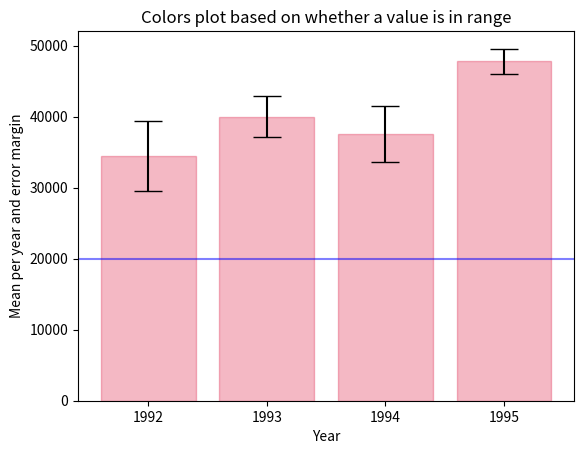

Reproduce this figure in Python. (Note: this script raises an exception after producing the figure.)

# coding: utf-8

# # Assignment 3 - Building a Custom Visualization
# 
# ---
# 
# In this assignment you must choose one of the options presented below and submit a visual as well as your source code for peer grading. The details of how you solve the assignment are up to you, although your assignment must use matplotlib so that your peers can evaluate your work. The options differ in challenge level, but there are no grades associated with the challenge level you chose. However, your peers will be asked to ensure you at least met a minimum quality for a given technique in order to pass. Implement the technique fully (or exceed it!) and you should be able to earn full grades for the assignment.
# 
# 
# &nbsp;&nbsp;&nbsp;&nbsp;&nbsp;&nbsp;Ferreira, N., Fisher, D., & Konig, A. C. (2014, April). [Sample-oriented task-driven visualizations: allowing users to make better, more confident decisions.](https://www.microsoft.com/en-us/research/wp-content/uploads/2016/02/Ferreira_Fisher_Sample_Oriented_Tasks.pdf) 
# &nbsp;&nbsp;&nbsp;&nbsp;&nbsp;&nbsp;In Proceedings of the SIGCHI Conference on Human Factors in Computing Systems (pp. 571-580). ACM. ([video](https://www.youtube.com/watch?v=BI7GAs-va-Q))
# 
# 
# In this [paper](https://www.microsoft.com/en-us/research/wp-content/uploads/2016/02/Ferreira_Fisher_Sample_Oriented_Tasks.pdf) the authors describe the challenges users face when trying to make judgements about probabilistic data generated through samples. As an example, they look at a bar chart of four years of data (replicated below in Figure 1). Each year has a y-axis value, which is derived from a sample of a larger dataset. For instance, the first value might be the number votes in a given district or riding for 1992, with the average being around 33,000. On top of this is plotted the 95% confidence interval for the mean (see the boxplot lectures for more information, and the yerr parameter of barcharts).
# 
# <br>
# <img src="readonly/Assignment3Fig1.png" alt="Figure 1" style="width: 400px;"/>
# <h4 style="text-align: center;" markdown="1">  &nbsp;&nbsp;&nbsp;&nbsp;&nbsp;&nbsp;&nbsp;&nbsp;Figure 1 from (Ferreira et al, 2014).</h4>
# 
# <br>
# 
# A challenge that users face is that, for a given y-axis value (e.g. 42,000), it is difficult to know which x-axis values are most likely to be representative, because the confidence levels overlap and their distributions are different (the lengths of the confidence interval bars are unequal). One of the solutions the authors propose for this problem (Figure 2c) is to allow users to indicate the y-axis value of interest (e.g. 42,000) and then draw a horizontal line and color bars based on this value. So bars might be colored red if they are definitely above this value (given the confidence interval), blue if they are definitely below this value, or white if they contain this value.
# 
# 
# <br>
# <img src="readonly/Assignment3Fig2c.png" alt="Figure 1" style="width: 400px;"/>
# <h4 style="text-align: center;" markdown="1">  Figure 2c from (Ferreira et al. 2014). Note that the colorbar legend at the bottom as well as the arrows are not required in the assignment descriptions below.</h4>
# 
# <br>
# <br>
# 
# **Easiest option:** Implement the bar coloring as described above - a color scale with only three colors, (e.g. blue, white, and red). Assume the user provides the y axis value of interest as a parameter or variable.
# 
# 
# **Harder option:** Implement the bar coloring as described in the paper, where the color of the bar is actually based on the amount of data covered (e.g. a gradient ranging from dark blue for the distribution being certainly below this y-axis, to white if the value is certainly contained, to dark red if the value is certainly not contained as the distribution is above the axis).
# 
# **Even Harder option:** Add interactivity to the above, which allows the user to click on the y axis to set the value of interest. The bar colors should change with respect to what value the user has selected.
# 
# **Hardest option:** Allow the user to interactively set a range of y values they are interested in, and recolor based on this (e.g. a y-axis band, see the paper for more details).
# 
# ---
# 
# *Note: The data given for this assignment is not the same as the data used in the article and as a result the visualizations may look a little different.*

# In[34]:

"""
OPTION CHOSEN:
Easiest option: Implement the bar coloring as described above - 
a color scale with only three colors, (e.g. blue, white, and red). 
Assume the user provides the y axis value of interest as a parameter or variable.
"""


# In[35]:

from scipy import stats
import matplotlib.pyplot as plt
import math

class ColorPlot(object):
    def __init__(self, data, y_parameter = 35000, confidence_interval = 0.95):
        self.data = data
        self.confidence_interval = confidence_interval
        self.y_parameter = y_parameter
        self._no_df_rows = None
        self._no_df_cols = None
        self._mean_per_year = None
        self._std_per_year = None
        self._yerr = None
        self.graph_bars = None
        return

    @property
    def no_df_rows(self):
        """calculate the numberr of rows in the data frame"""
        if self._no_df_rows is None:
            self._no_df_rows = self.data.shape[0]
        return self._no_df_rows
    
    @property
    def no_df_cols(self):
        """calculate the number of columns in the data frame"""
        if self._no_df_cols is None:
            self._no_df_cols = self.data.shape[1]
        return self._no_df_cols
    
    @property
    def mean_per_year(self):
        """calculate the mean of each year in the data frame"""
        if self._mean_per_year is None:
            self._mean_per_year = self.data.mean(axis = 1)
        return self._mean_per_year
    
    @property
    def std_per_year(self):
        """calculate the std deviation of each year in the data frame"""
        if self._std_per_year is None:
            self._std_per_year = self.data.std(axis = 1)
        return self._std_per_year
    
    @property
    def yerr(self):
        """calculate the error margin of each year in the data frame"""
        if self._yerr is None:
            R = stats.norm.interval(self.confidence_interval, loc = self.mean_per_year, scale = self.std_per_year/math.sqrt(self.no_df_cols))
            self._yerr = 0.5*(R[1]-R[0])
        return self._yerr
    
    def create_default_chart(self):
        """create the default graph based on the default y_parameter"""
    
        # plot the figure
        x_axis_years = self.data.index.values
        y_axis_year_avg = self.mean_per_year
        y_pos = np.arange(len(x_axis_years))

        self.graph_bars = plt.bar(y_pos, y_axis_year_avg, align='center', alpha=0.3, color = 'grey', yerr = self.yerr, capsize=10)
        plt.xticks(y_pos, x_axis_years)
        plt.xlabel('Year')
        plt.ylabel('Mean per year and error margin')
        plt.title('Colors plot based on whether a value is in range')
        
        return plt
 
    def create_color_chart(self):
        """create the color graph based on the specified y_parameter"""
        
        import matplotlib.cm as cm
        import matplotlib.colors as mcol
        
        # creating variables for the color map scale 
        cm1 = mcol.LinearSegmentedColormap.from_list("MyCmapName",["royalblue", "w", "crimson"])
        cpick = cm.ScalarMappable(cmap=cm1)
        cpick.set_array([])
        cpick
        
        print("Printing bar values, graph to be displayed below...")
        for bar, error in zip(self.graph_bars, self.yerr):
            bar_upper_limit = bar.get_height() + error
            bar_lower_limit = bar.get_height() - error
            
            #bars might be colored red if they are definitely above this value
            if self.y_parameter < bar_lower_limit :
                bar.set_color('crimson') #change to red: parameter below lower limit
                
            # blue if they are definitely below this value, or white if they contain this value.
            elif self.y_parameter > bar_upper_limit  :
                bar.set_color("royalblue") #change to blue: parameter above upper limit
                
            # or white if they contain this value.
            elif bar_lower_limit <= self.y_parameter and self.y_parameter <= bar_upper_limit  :
                bar.set_color('w') #change to white: parameter within upper and lower limits
                bar.set_edgecolor("royalblue")
            
            print("lower:", bar_lower_limit," upper:" ,bar_upper_limit, " param:",self.y_parameter)
        print("Graph displayed below...")
        
        plt.axhline(y = self.y_parameter, color = 'blue', alpha = 0.5)
        plt.colorbar(cpick, orientation='vertical')

        return 


# In[36]:

# Use the following data for this assignment:

import pandas as pd
import numpy as np

np.random.seed(12345)

# define the data frame 
df = pd.DataFrame([np.random.normal(33500,150000,3650), 
                   np.random.normal(41000,90000,3650), 
                   np.random.normal(41000,120000,3650), 
                   np.random.normal(48000,55000,3650)], 
                  index=[1992,1993,1994,1995])

test_df = pd.DataFrame([np.random.normal(90000,120000,3650), 
                   np.random.normal(90000,120000,3650), 
                   np.random.normal(90000,120000,3650), 
                   np.random.normal(90000,120000,3650)], 
                  index=[1994,1995,1996,1997])


# In[37]:

# explore the data
description = df.T.describe()
print(description)


# In[38]:

"""test that all classes and methods above are correct"""
def test_plot(data):
   test = ColorPlot(data = data)
   assert test.no_df_cols == 3650
   assert test.no_df_rows == 4
   assert sum(test.mean_per_year) == sum(data.mean(axis = 1))
   assert sum(test.std_per_year) == sum(data.std(axis = 1))
   plot = test.create_default_chart()
   plot.show()
   plot.clf()
   del test
Test = test_plot(df)
del Test


# In[39]:

"""loop through various y_parameters to demonstrate the color changes"""
# PLEASE NOTE: change the y_parameter and execute to see changes in graph colors

for i in range(20000, 60000, 5000):
   graph = ColorPlot(data = df)
   plot = graph.create_default_chart()
   graph.y_parameter = i 
   graph.create_color_chart()
   plot.show()
   
plot.clf()
del graph

